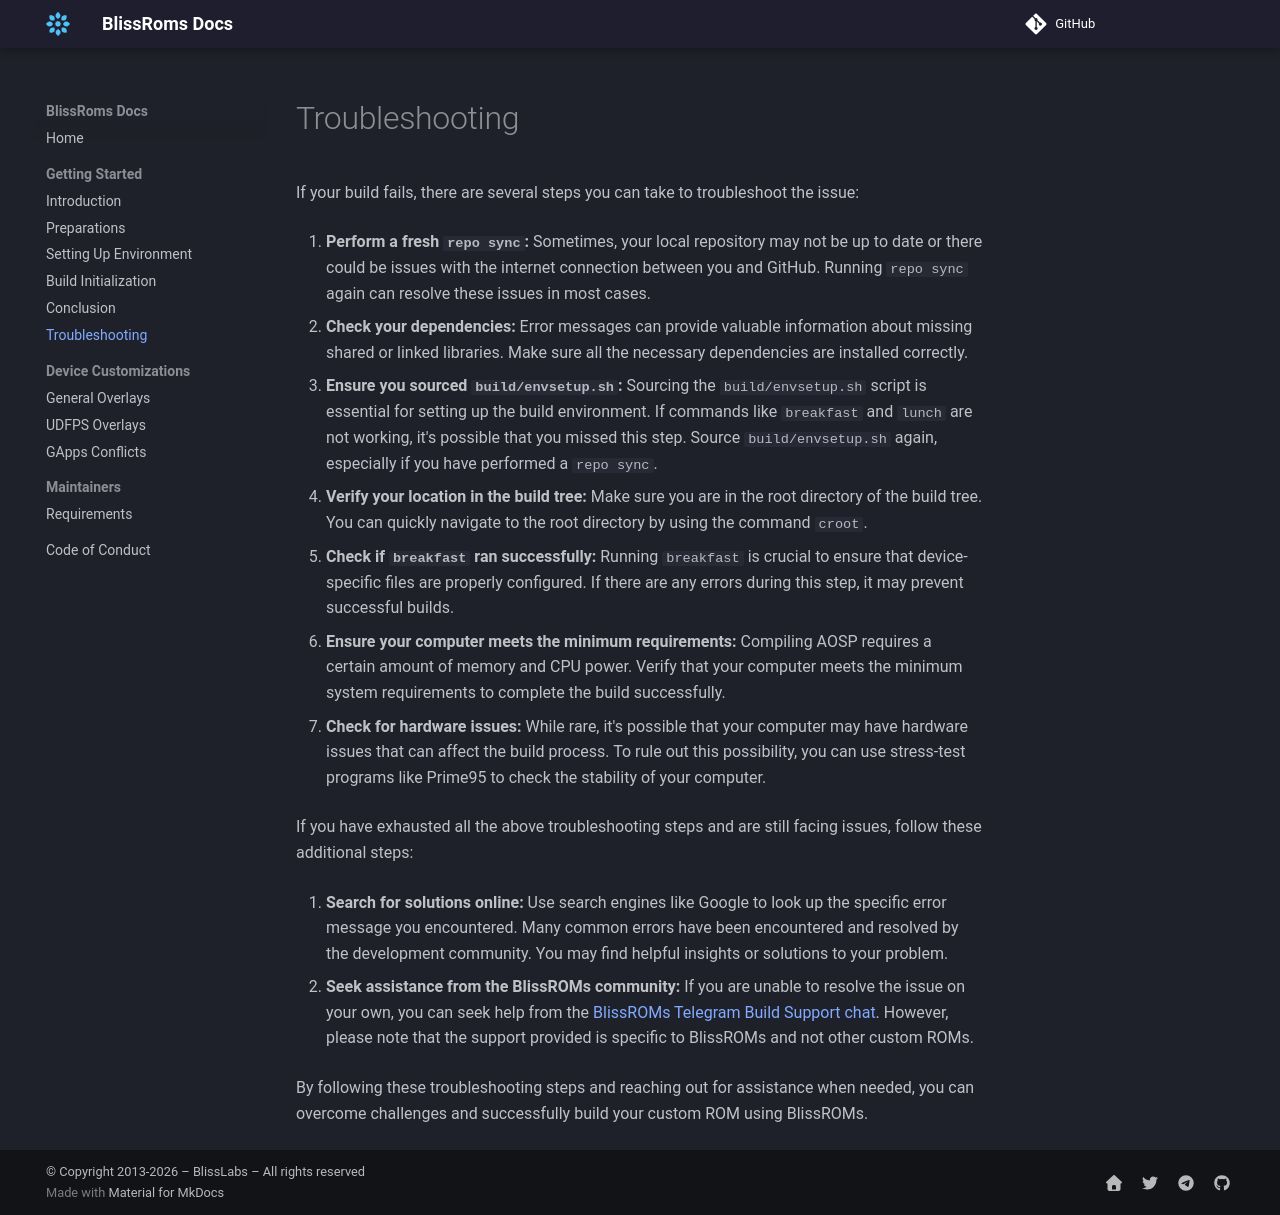

repository: BlissRoms/Documentation · page: getting-started/troubleshoot/index.html · generator: mkdocs

### Troubleshooting

If your build fails, there are several steps you can take to troubleshoot the issue:

1. **Perform a fresh `repo sync`:** Sometimes, your local repository may not be up to date or there could be issues with the internet connection between you and GitHub. Running `repo sync` again can resolve these issues in most cases.

2. **Check your dependencies:** Error messages can provide valuable information about missing shared or linked libraries. Make sure all the necessary dependencies are installed correctly. 

3. **Ensure you sourced `build/envsetup.sh`:** Sourcing the `build/envsetup.sh` script is essential for setting up the build environment. If commands like `breakfast` and `lunch` are not working, it's possible that you missed this step. Source `build/envsetup.sh` again, especially if you have performed a `repo sync`.

4. **Verify your location in the build tree:** Make sure you are in the root directory of the build tree. You can quickly navigate to the root directory by using the command `croot`.

5. **Check if `breakfast` ran successfully:** Running `breakfast` is crucial to ensure that device-specific files are properly configured. If there are any errors during this step, it may prevent successful builds.

6. **Ensure your computer meets the minimum requirements:** Compiling AOSP requires a certain amount of memory and CPU power. Verify that your computer meets the minimum system requirements to complete the build successfully.

7. **Check for hardware issues:** While rare, it's possible that your computer may have hardware issues that can affect the build process. To rule out this possibility, you can use stress-test programs like Prime95 to check the stability of your computer.

If you have exhausted all the above troubleshooting steps and are still facing issues, follow these additional steps:

1. **Search for solutions online:** Use search engines like Google to look up the specific error message you encountered. Many common errors have been encountered and resolved by the development community. You may find helpful insights or solutions to your problem.

2. **Seek assistance from the BlissROMs community:** If you are unable to resolve the issue on your own, you can seek help from the [BlissROMs Telegram Build Support chat](https://t.me/Team_Bliss_Build_Support). However, please note that the support provided is specific to BlissROMs and not other custom ROMs.

By following these troubleshooting steps and reaching out for assistance when needed, you can overcome challenges and successfully build your custom ROM using BlissROMs.
